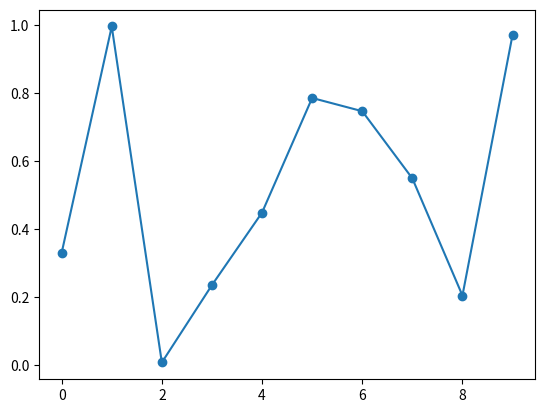

Reproduce this figure in Python.
import matplotlib.pyplot as plt
import numpy as np
from matplotlib.patches import Rectangle

def motion(event):
    global gco, xdata, ydata, ind
    if gco is None:
        print('ggg')
        return
    print('aaa')
    x = event.xdata
    y = event.ydata
    if x == None or y == None:
        return
    xdata[ind] = x
    ydata[ind] = y
    gco.set_data(xdata,ydata)
    plt.draw()

def onpick(event):
    global gco, xdata, ydata, ind
    print('bbb')
    print('type:', type(event))
    gco = event.artist
    xdata = gco.get_xdata()
    ydata = gco.get_ydata()
    ind = event.ind[0]

def release(event):
    global gco
    gco = None

gco = None     # ピックした要素が含まれる直線(Line2Dクラス)
ind = None     # ピックした直線のインデックス
xdata = None     # ドラッグするまえの直線のxデータを入れておく
ydata = None     # ドラッグするまえの直線のyデータを入れておく
fig, ax = plt.subplots()
ax.plot(np.random.rand(10),"o-",picker=15)

fig.canvas.mpl_connect('pick_event', onpick)
fig.canvas.mpl_connect('motion_notify_event', motion)
fig.canvas.mpl_connect('button_release_event', release)
plt.show()
